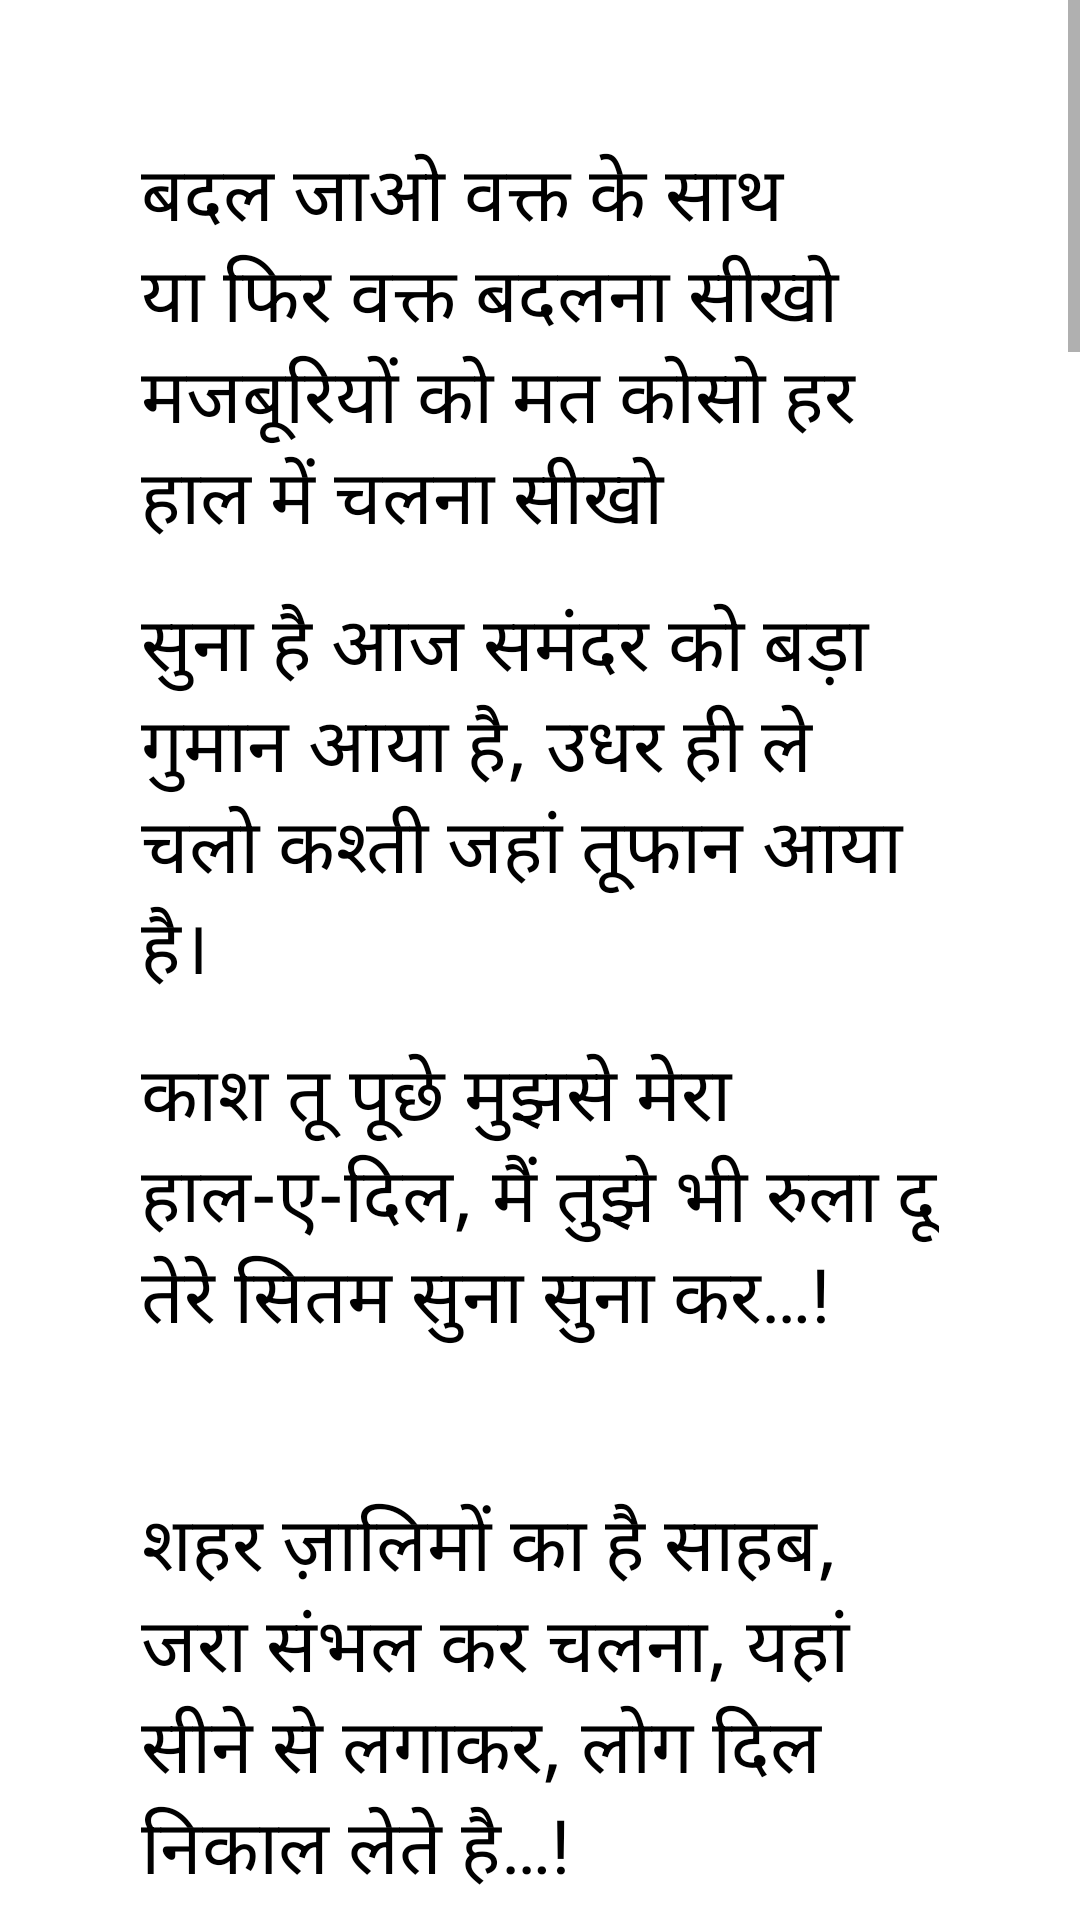

The Android layout XML behind this screen, and the referenced resources:
<!-- AndroidManifest.xml: application theme Theme.ShayariHub -->
<!-- res/layout/activity_main.xml -->
<?xml version="1.0" encoding="utf-8"?>
<ScrollView xmlns:android="http://schemas.android.com/apk/res/android"
    xmlns:app="http://schemas.android.com/apk/res-auto"
    xmlns:tools="http://schemas.android.com/tools"
    android:background="@mipmap/back"
    android:layout_width="match_parent"
    android:layout_height="match_parent"
    tools:context=".MainActivity">

    <RelativeLayout
        android:layout_width="match_parent"
        android:layout_height="wrap_content"
        android:padding="15sp"
        android:layout_margin="7sp">

    <TextView
        android:layout_width="match_parent"
        android:layout_height="wrap_content"
        android:text="बदल जाओ वक्त के साथ
या फिर वक्त बदलना सीखो
मजबूरियों को मत कोसो
हर हाल में चलना सीखो"
        android:textSize="25sp"
        android:textColor="@color/black"
        android:padding="25sp"
         />

    <TextView
        android:layout_width="match_parent"
        android:layout_height="wrap_content"
        android:text="सुना है आज समंदर को बड़ा गुमान आया है,
उधर ही ले चलो कश्ती जहां तूफान आया है।"
        android:textSize="25sp"
        android:layout_marginTop="150sp"
        android:padding="25sp"
        android:textColor="@color/black"
        />
        <TextView
            android:layout_width="match_parent"
            android:layout_height="wrap_content"
            android:text="काश तू पूछे मुझसे मेरा हाल-ए-दिल,
मैं तुझे भी रुला दू तेरे सितम सुना सुना कर…!"
            android:textSize="25sp"
            android:layout_marginTop="300sp"
            android:padding="25sp"
            android:textColor="@color/black"
            />
        <TextView
            android:layout_width="match_parent"
            android:layout_height="wrap_content"
            android:text="शहर ज़ालिमों का है साहब, जरा संभल कर चलना,
यहां सीने से लगाकर, लोग दिल निकाल लेते है…!"
            android:textSize="25sp"
            android:layout_marginTop="450sp"
            android:padding="25sp"
            android:textColor="@color/black"
            />
        <TextView
            android:layout_width="match_parent"
            android:layout_height="wrap_content"
            android:text="मर जाता हु जब ये सोचता हु,
मैं तेरे बगैर ही जी लिया…!"
            android:textSize="25sp"
            android:layout_marginTop="600sp"
            android:padding="25sp"
            android:textColor="@color/black"
            />
        <TextView
            android:layout_width="match_parent"
            android:layout_height="wrap_content"
            android:text="नखरे तो हम मरने के बाद भी करेंगे,
तुम जमीन पर चलोगे और हम कंधो पर…!"
            android:textSize="25sp"
            android:layout_marginTop="750sp"
            android:padding="25sp"
            android:textColor="@color/black"
            />
        <TextView
            android:layout_width="match_parent"
            android:layout_height="wrap_content"
            android:text="तुम्हे तो जिंदगी का हर दुःख बताया था,
तुम्हारा तो हक नही बनता था दुख देने का…!"
            android:textSize="25sp"
            android:layout_marginTop="900sp"
            android:padding="25sp"
            android:textColor="@color/black"
            />
        <TextView
            android:layout_width="match_parent"
            android:layout_height="wrap_content"
            android:text="किस मोहब्बत की बात करते हो दोस्त,
वो, जिसको दौलत खरीद लेती है…!"
            android:textSize="25sp"
            android:layout_marginTop="1050sp"
            android:padding="25sp"
            android:textColor="@color/black"
            />
        <TextView
            android:layout_width="match_parent"
            android:layout_height="wrap_content"
            android:text="सुना है कोई है नही तुम्हारे पास मन बहलाने को,
कहो तो भेज दू अपना दिल फिर से दुखाने को…!"
            android:textSize="25sp"
            android:layout_marginTop="1200sp"
            android:padding="25sp"
            android:textColor="@color/black"
            />
        <TextView
            android:layout_width="match_parent"
            android:layout_height="wrap_content"
            android:text="इतने जालिम ना बनो कुछ तो रहम करो,
तुमपे मरते है तो क्या मार ही डालोगे…!"
            android:textSize="25sp"
            android:layout_marginTop="1350sp"
            android:padding="25sp"
            android:textColor="@color/black"
            />
        <TextView
            android:layout_width="match_parent"
            android:layout_height="wrap_content"
            android:text="कटी हुई टहनियां कहा छाव देती है,
हद से ज्यादा उम्मीदें हमेशा घाव देती है…!"
            android:textSize="25sp"
            android:layout_marginTop="1450sp"
            android:padding="25sp"
            android:textColor="@color/black"
            />
        <TextView
            android:layout_width="match_parent"
            android:layout_height="wrap_content"
            android:text="उसकी तस्वीर खो गई मुझसे,
haaye वही gallery की रौनक थी…!
"
            android:textSize="25sp"
            android:layout_marginTop="1600sp"
            android:padding="25sp"
            android:textColor="@color/black"
            />
        <TextView
            android:layout_width="match_parent"
            android:layout_height="wrap_content"
            android:text="नींद में भी गिरते है मेरी आंखों से आसू,
तुम ख्वाब में भी मेरा हाथ छोड़ देते हो…!"
            android:textSize="25sp"
            android:layout_marginTop="1750sp"
            android:padding="25sp"
            android:textColor="@color/black"
            />
        <TextView
            android:layout_width="match_parent"
            android:layout_height="wrap_content"
            android:text="कैसे भुला देते है लोग तेरी खुदाई को या रब,
मुझसे तो तेरा एक सख्श भुलाया ना गया…!"
            android:textSize="25sp"
            android:layout_marginTop="1900sp"
            android:padding="25sp"
            android:textColor="@color/black"
            />
        <TextView
            android:layout_width="match_parent"
            android:layout_height="wrap_content"
            android:text=""
            android:textSize="25sp"
            android:layout_marginTop="2050sp"
            android:padding="25sp"
            android:textColor="@color/black"
            />
        <TextView
        android:layout_width="match_parent"
        android:layout_height="wrap_content"
        android:text="मेरी उदासियां तुम्हे कैसे नज़र आएंगी,
तुम्हे देखकर जो हम मुस्कुराने लगते है…!"
        android:textSize="25sp"
        android:layout_marginTop="2150sp"
        android:padding="25sp"
        android:textColor="@color/black"
        />
        <TextView
            android:layout_width="match_parent"
            android:layout_height="wrap_content"
            android:text="मेरी आवारगी में कुछ दखल तेरी भी है,
जब तेरी याद आती है तो घर अच्छा नही लगता…!"
            android:textSize="25sp"
            android:layout_marginTop="2300sp"
            android:padding="25sp"
            android:textColor="@color/black"
            />
        <TextView
            android:layout_width="match_parent"
            android:layout_height="wrap_content"
            android:text="अब तेरी आरजू कहां मुझको,
में तेरी बात भी नही करता…!"
            android:textSize="25sp"
            android:layout_marginTop="2450sp"
            android:padding="25sp"
            android:textColor="@color/black"
            />
        <TextView
            android:layout_width="match_parent"
            android:layout_height="wrap_content"
            android:text="उसकी खामोशी के निशान अभी तक बता रहे है,
के उसने आवाज देकर मुझे देर तक बुलाया…!"
            android:textSize="25sp"
            android:layout_marginTop="2600sp"
            android:padding="25sp"
            android:textColor="@color/black"
            />
        <TextView
            android:layout_width="match_parent"
            android:layout_height="wrap_content"
            android:text="जिंदगी अब ऐसे ना रुलाया कर मुझे,
तेरी परवाह करने वाले कबके चले गए…!"
            android:textSize="25sp"
            android:layout_marginTop="2750sp"
            android:padding="25sp"
            android:textColor="@color/black"
            />
        <TextView
            android:layout_width="match_parent"
            android:layout_height="wrap_content"
            android:text="तेरे जाने के बाद मर भी नही सकता हु,
और इस दर्द से उभर भी नही सकता हु…!"
            android:textSize="25sp"
            android:layout_marginTop="2900sp"
            android:padding="25sp"
            android:textColor="@color/black"
            />
        <TextView
            android:layout_width="match_parent"
            android:layout_height="wrap_content"
            android:text="ना कुछ कहा ना बात की ना कोई जोर दिया,
मेरे आने से पहले उसने शहर छोड़ दिया…!"
            android:textSize="25sp"
            android:layout_marginTop="3150sp"
            android:padding="25sp"
            android:textColor="@color/black"
            />
        <TextView
            android:layout_width="match_parent"
            android:layout_height="wrap_content"
            android:text="मैं जिसकी मुस्कुराहटो पे जीता मरता था,
वही बिछड़ के कह रहा है तुम तो खुश हो ना…!"
            android:textSize="25sp"
            android:layout_marginTop="3300sp"
            android:padding="25sp"
            android:textColor="@color/black"
            />





    </RelativeLayout>>
</ScrollView>
<!-- resources referenced by this layout -->
<resources>
  <style name="Theme.ShayariHub" parent="Theme.MaterialComponents.DayNight.NoActionBar">
          
          <item name="colorPrimary">@color/purple_500</item>
          <item name="colorPrimaryVariant">@color/purple_700</item>
          <item name="colorOnPrimary">@color/white</item>
          
          <item name="colorSecondary">@color/teal_200</item>
          <item name="colorSecondaryVariant">@color/teal_700</item>
          <item name="colorOnSecondary">@color/black</item>
          
          <item name="android:statusBarColor">?attr/colorPrimaryVariant</item>
          
      </style>
  <!-- not gathered from this repository: default colours our renderer supplied (Android Studio template values) -->
  <color name="purple_500">#FF6200EE</color>
  <color name="purple_700">#FF3700B3</color>
  <color name="teal_200">#FF03DAC5</color>
  <color name="teal_700">#FF018786</color>
  <color name="black">#FF000000</color>
  <color name="white">#FFFFFFFF</color>
</resources>
